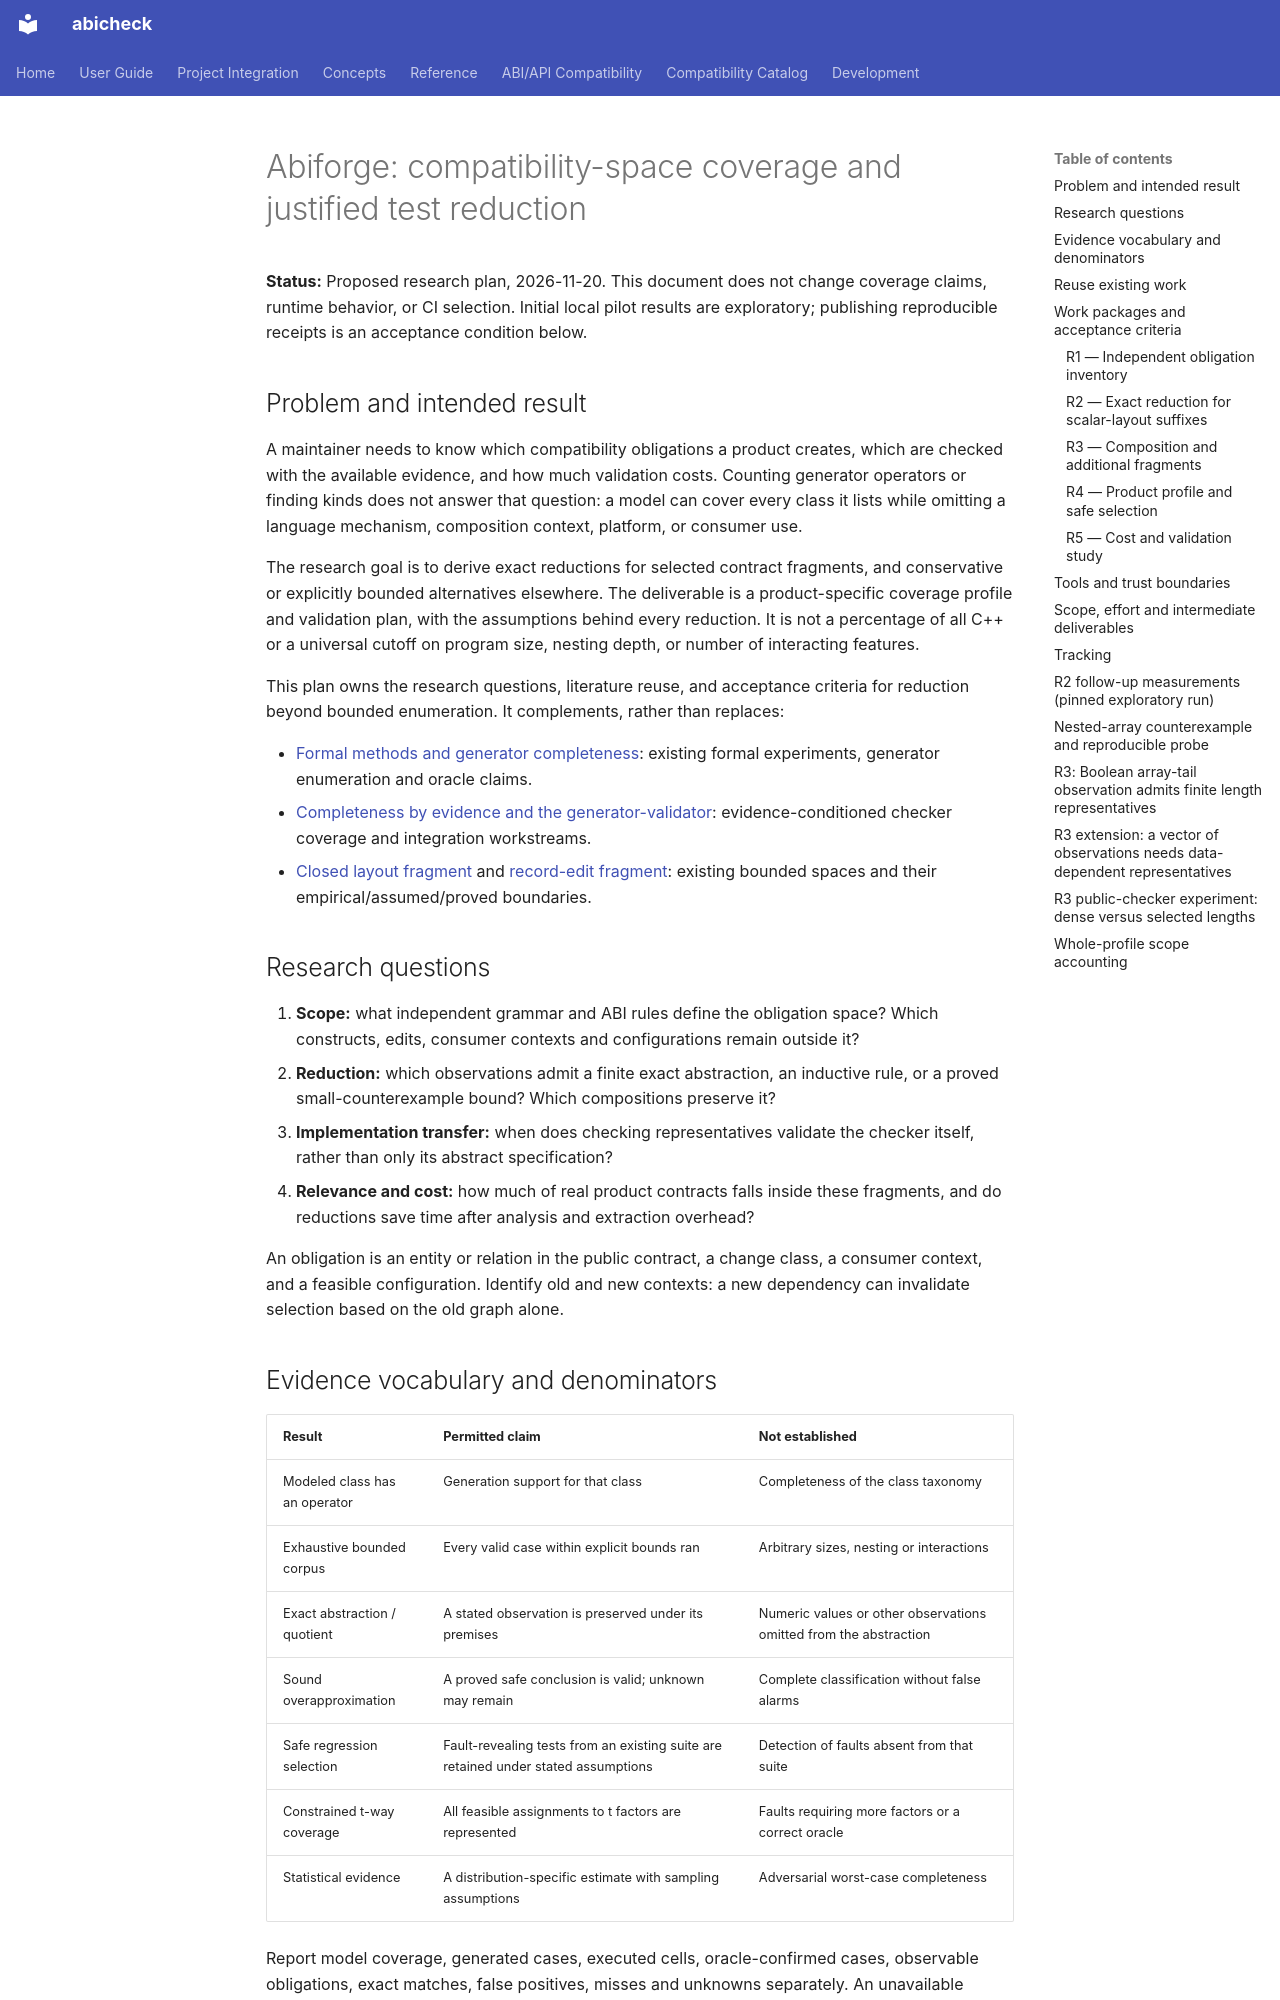

repository: abicheck/abicheck · page: contribute/plans/abiforge-space-reduction-research/index.html · generator: mkdocs

---
doc_type: contributor
level: expert
lifecycle: active
generated: false
---

# Abiforge: compatibility-space coverage and justified test reduction

**Status:** Proposed research plan, 2026-11-20. This document does not change
coverage claims, runtime behavior, or CI selection. Initial local pilot results
are exploratory; publishing reproducible receipts is an acceptance condition below.

## Problem and intended result

A maintainer needs to know which compatibility obligations a product creates,
which are checked with the available evidence, and how much validation costs.
Counting generator operators or finding kinds does not answer that question:
a model can cover every class it lists while omitting a language mechanism,
composition context, platform, or consumer use.

The research goal is to derive exact reductions for selected contract fragments,
and conservative or explicitly bounded alternatives elsewhere. The deliverable
is a product-specific coverage profile and validation plan, with the assumptions
behind every reduction. It is not a percentage of all C++ or a universal cutoff
on program size, nesting depth, or number of interacting features.

This plan owns the research questions, literature reuse, and acceptance criteria
for reduction beyond bounded enumeration. It complements, rather than replaces:

- [Formal methods and generator completeness](formal-methods-and-generator-completeness.md):
  existing formal experiments, generator enumeration and oracle claims.
- [Completeness by evidence and the generator-validator](abicheck-abiforge-completeness.md):
  evidence-conditioned checker coverage and integration workstreams.
- [Closed layout fragment](https://github.com/abicheck/abicheck/blob/b0b8793989c150a5b05f48e4e999a7df4219365a/formal/FRAGMENT.md) and
  [record-edit fragment](https://github.com/abicheck/abicheck/blob/b0b8793989c150a5b05f48e4e999a7df4219365a/formal/RECORD_EDIT_FRAGMENT.md): existing
  bounded spaces and their empirical/assumed/proved boundaries.

## Research questions

1. **Scope:** what independent grammar and ABI rules define the obligation space?
   Which constructs, edits, consumer contexts and configurations remain outside it?
2. **Reduction:** which observations admit a finite exact abstraction, an inductive
   rule, or a proved small-counterexample bound? Which compositions preserve it?
3. **Implementation transfer:** when does checking representatives validate the
   checker itself, rather than only its abstract specification?
4. **Relevance and cost:** how much of real product contracts falls inside these
   fragments, and do reductions save time after analysis and extraction overhead?

An obligation is an entity or relation in the public contract, a change class,
a consumer context, and a feasible configuration. Identify old and new contexts:
a new dependency can invalidate selection based on the old graph alone.

## Evidence vocabulary and denominators

| Result | Permitted claim | Not established |
|---|---|---|
| Modeled class has an operator | Generation support for that class | Completeness of the class taxonomy |
| Exhaustive bounded corpus | Every valid case within explicit bounds ran | Arbitrary sizes, nesting or interactions |
| Exact abstraction / quotient | A stated observation is preserved under its premises | Numeric values or other observations omitted from the abstraction |
| Sound overapproximation | A proved safe conclusion is valid; unknown may remain | Complete classification without false alarms |
| Safe regression selection | Fault-revealing tests from an existing suite are retained under stated assumptions | Detection of faults absent from that suite |
| Constrained t-way coverage | All feasible assignments to t factors are represented | Faults requiring more factors or a correct oracle |
| Statistical evidence | A distribution-specific estimate with sampling assumptions | Adversarial worst-case completeness |

Report model coverage, generated cases, executed cells, oracle-confirmed cases,
observable obligations, exact matches, false positives, misses and unknowns
separately. An unavailable toolchain is not an impossible configuration; an
unobservable finding is not a clean compatibility result. Retain exclusions in
the product profile instead of silently shrinking the denominator.

A proof that two cases have the same ABI observation does not prove that a buggy
checker treats them identically. Transfer needs a refinement/factorization proof,
or remains experimental evidence. Do not replace the full regression suite merely
because all model classes have representatives.
